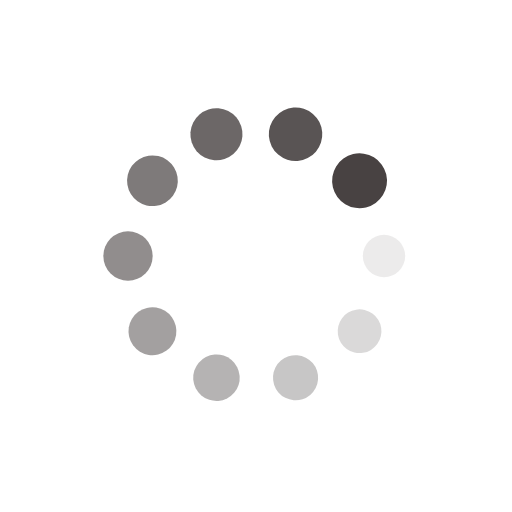
t = 0.00 s
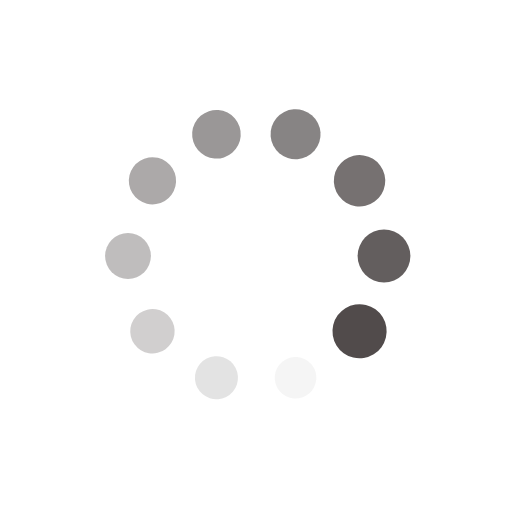
t = 0.39 s
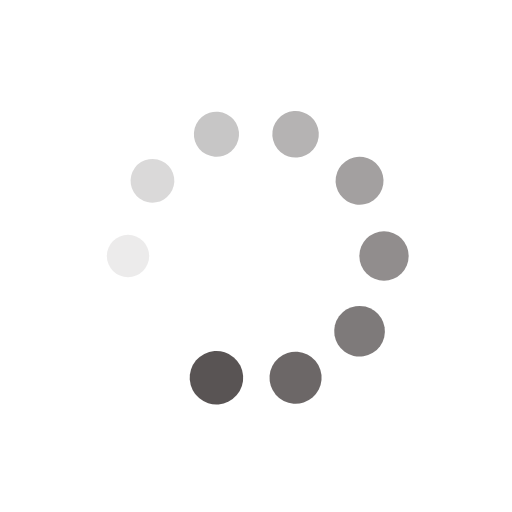
t = 0.77 s
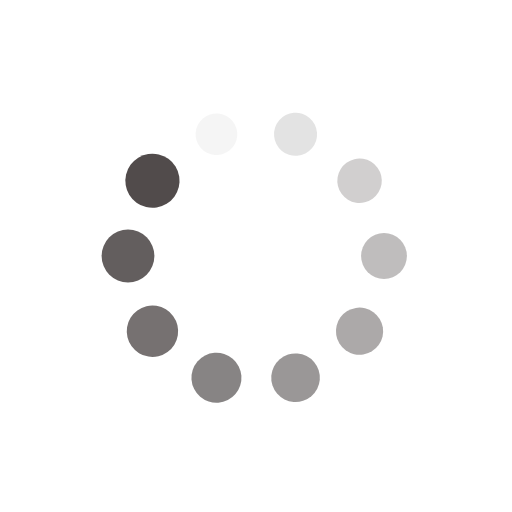
t = 1.15 s

The animated SVG that drew these frames (rendered in a browser with its animation timeline set to each time). Animation: 20 SMIL elements (animate=10,animateTransform=10); one cycle of 1.54 s, repeats indefinitely.

<?xml version="1.0" encoding="utf-8"?>
<svg xmlns="http://www.w3.org/2000/svg" xmlns:xlink="http://www.w3.org/1999/xlink" style="margin: auto; background: none; display: block; shape-rendering: auto;" width="137px" height="137px" viewBox="0 0 100 100" preserveAspectRatio="xMidYMid">
<g transform="translate(75,50)">
<g transform="rotate(0)">
<circle cx="0" cy="0" r="4" fill="#484242" fill-opacity="1">
  <animateTransform attributeName="transform" type="scale" begin="-1.3846153846153846s" values="1.34 1.34;1 1" keyTimes="0;1" dur="1.5384615384615383s" repeatCount="indefinite"></animateTransform>
  <animate attributeName="fill-opacity" keyTimes="0;1" dur="1.5384615384615383s" repeatCount="indefinite" values="1;0" begin="-1.3846153846153846s"></animate>
</circle>
</g>
</g><g transform="translate(70.22542485937369,64.69463130731182)">
<g transform="rotate(36)">
<circle cx="0" cy="0" r="4" fill="#484242" fill-opacity="0.9">
  <animateTransform attributeName="transform" type="scale" begin="-1.2307692307692308s" values="1.34 1.34;1 1" keyTimes="0;1" dur="1.5384615384615383s" repeatCount="indefinite"></animateTransform>
  <animate attributeName="fill-opacity" keyTimes="0;1" dur="1.5384615384615383s" repeatCount="indefinite" values="1;0" begin="-1.2307692307692308s"></animate>
</circle>
</g>
</g><g transform="translate(57.72542485937369,73.77641290737884)">
<g transform="rotate(72)">
<circle cx="0" cy="0" r="4" fill="#484242" fill-opacity="0.8">
  <animateTransform attributeName="transform" type="scale" begin="-1.0769230769230769s" values="1.34 1.34;1 1" keyTimes="0;1" dur="1.5384615384615383s" repeatCount="indefinite"></animateTransform>
  <animate attributeName="fill-opacity" keyTimes="0;1" dur="1.5384615384615383s" repeatCount="indefinite" values="1;0" begin="-1.0769230769230769s"></animate>
</circle>
</g>
</g><g transform="translate(42.27457514062632,73.77641290737884)">
<g transform="rotate(108)">
<circle cx="0" cy="0" r="4" fill="#484242" fill-opacity="0.7">
  <animateTransform attributeName="transform" type="scale" begin="-0.9230769230769231s" values="1.34 1.34;1 1" keyTimes="0;1" dur="1.5384615384615383s" repeatCount="indefinite"></animateTransform>
  <animate attributeName="fill-opacity" keyTimes="0;1" dur="1.5384615384615383s" repeatCount="indefinite" values="1;0" begin="-0.9230769230769231s"></animate>
</circle>
</g>
</g><g transform="translate(29.774575140626318,64.69463130731182)">
<g transform="rotate(144)">
<circle cx="0" cy="0" r="4" fill="#484242" fill-opacity="0.6">
  <animateTransform attributeName="transform" type="scale" begin="-0.7692307692307693s" values="1.34 1.34;1 1" keyTimes="0;1" dur="1.5384615384615383s" repeatCount="indefinite"></animateTransform>
  <animate attributeName="fill-opacity" keyTimes="0;1" dur="1.5384615384615383s" repeatCount="indefinite" values="1;0" begin="-0.7692307692307693s"></animate>
</circle>
</g>
</g><g transform="translate(25,50)">
<g transform="rotate(180)">
<circle cx="0" cy="0" r="4" fill="#484242" fill-opacity="0.5">
  <animateTransform attributeName="transform" type="scale" begin="-0.6153846153846154s" values="1.34 1.34;1 1" keyTimes="0;1" dur="1.5384615384615383s" repeatCount="indefinite"></animateTransform>
  <animate attributeName="fill-opacity" keyTimes="0;1" dur="1.5384615384615383s" repeatCount="indefinite" values="1;0" begin="-0.6153846153846154s"></animate>
</circle>
</g>
</g><g transform="translate(29.774575140626315,35.30536869268818)">
<g transform="rotate(216)">
<circle cx="0" cy="0" r="4" fill="#484242" fill-opacity="0.4">
  <animateTransform attributeName="transform" type="scale" begin="-0.46153846153846156s" values="1.34 1.34;1 1" keyTimes="0;1" dur="1.5384615384615383s" repeatCount="indefinite"></animateTransform>
  <animate attributeName="fill-opacity" keyTimes="0;1" dur="1.5384615384615383s" repeatCount="indefinite" values="1;0" begin="-0.46153846153846156s"></animate>
</circle>
</g>
</g><g transform="translate(42.27457514062631,26.223587092621162)">
<g transform="rotate(252)">
<circle cx="0" cy="0" r="4" fill="#484242" fill-opacity="0.3">
  <animateTransform attributeName="transform" type="scale" begin="-0.3076923076923077s" values="1.34 1.34;1 1" keyTimes="0;1" dur="1.5384615384615383s" repeatCount="indefinite"></animateTransform>
  <animate attributeName="fill-opacity" keyTimes="0;1" dur="1.5384615384615383s" repeatCount="indefinite" values="1;0" begin="-0.3076923076923077s"></animate>
</circle>
</g>
</g><g transform="translate(57.72542485937368,26.22358709262116)">
<g transform="rotate(288)">
<circle cx="0" cy="0" r="4" fill="#484242" fill-opacity="0.2">
  <animateTransform attributeName="transform" type="scale" begin="-0.15384615384615385s" values="1.34 1.34;1 1" keyTimes="0;1" dur="1.5384615384615383s" repeatCount="indefinite"></animateTransform>
  <animate attributeName="fill-opacity" keyTimes="0;1" dur="1.5384615384615383s" repeatCount="indefinite" values="1;0" begin="-0.15384615384615385s"></animate>
</circle>
</g>
</g><g transform="translate(70.22542485937367,35.30536869268816)">
<g transform="rotate(324)">
<circle cx="0" cy="0" r="4" fill="#484242" fill-opacity="0.1">
  <animateTransform attributeName="transform" type="scale" begin="0s" values="1.34 1.34;1 1" keyTimes="0;1" dur="1.5384615384615383s" repeatCount="indefinite"></animateTransform>
  <animate attributeName="fill-opacity" keyTimes="0;1" dur="1.5384615384615383s" repeatCount="indefinite" values="1;0" begin="0s"></animate>
</circle>
</g>
</g>
<!-- [ldio] generated by https://loading.io/ --></svg>
